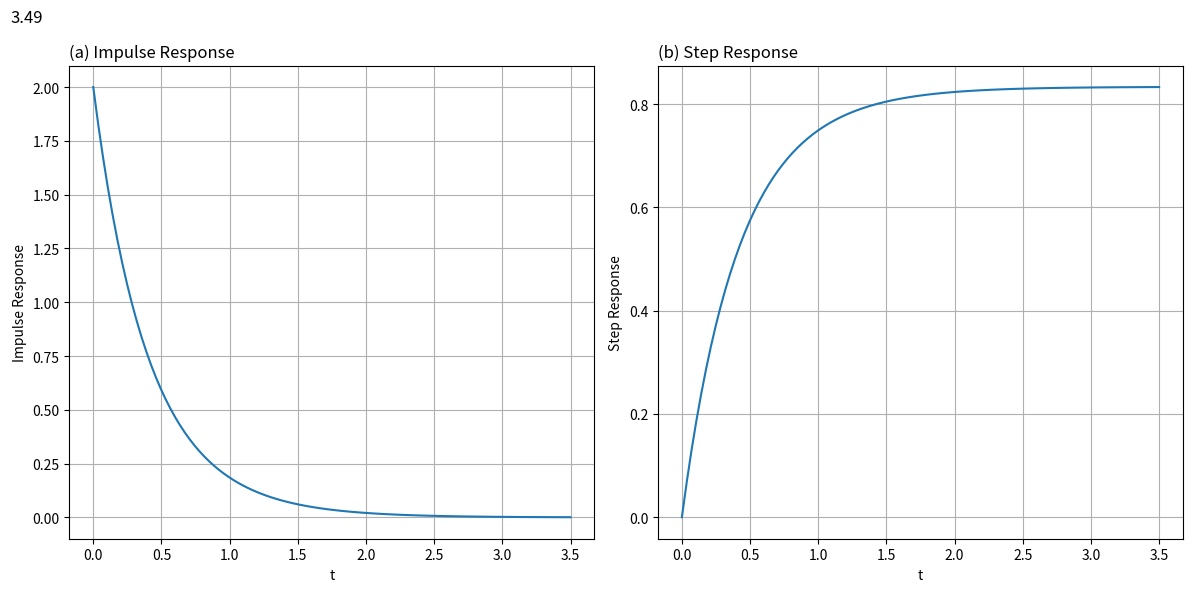

Reproduce this figure in Python.
from scipy import signal
import matplotlib.pyplot as plt

# SAMPLE = 25
# RANGE = (0, SAMPLE)
# CUTOFF = 50

N_s = [2, 5]
D_s = [1, 5, 6]  # (s + 2)(s + 3)

system = signal.TransferFunction(N_s, D_s)


# (a) impulse response
impulse_t, impulse_y = signal.impulse(system)

# Plot (impulse_t, impulse_y) without any decorations on data points in order to represent a continuous signal
# Add grid and the variable of x, y-axis
# Add a title showing the question number and its text in the top-left corner of the plot
plt.figure(figsize=(12, 6))
plt.subplot(1, 2, 1)
plt.plot(impulse_t, impulse_y)
plt.xlabel('t')
plt.ylabel('Impulse Response')
plt.grid(True)
plt.title("(a) Impulse Response", loc='left')


# (b) step response
step_t, step_y = signal.step(system)

# Plot (step_t, step_y) without any decorations on data points in order to represent a continuous signal
# Add grid and the variable of x, y-axis
# Add a title showing the question number and its text in the top-left corner of the plot
plt.subplot(1, 2, 2)
plt.plot(step_t, step_y)
plt.xlabel('t')
plt.ylabel('Step Response')
plt.grid(True)
plt.title("(b) Step Response", loc='left')


# output
# Display two plots side by side within a single figure, and place ‘3.49’ as a super title at the top-left corner
# Save the plot as a jpg file and show it
plt.suptitle("3.49", x=0.01, ha='left')
plt.tight_layout()
plt.savefig("HW3_3_49.jpg")
plt.show()
